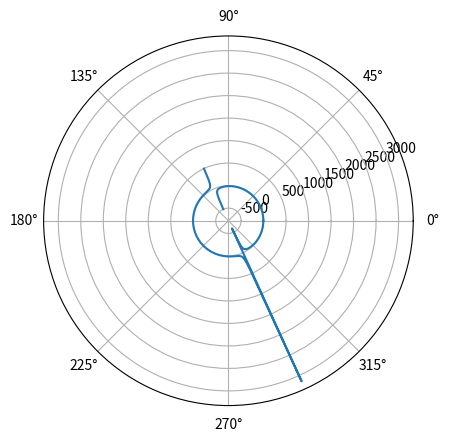

Write the Python code that produced this figure.
import numpy as np
import matplotlib.pyplot as plt
a = np.arange(0, 2*np.pi, 0.01)
y = 5/np.sin(a-2)
plt.polar(a, y)
plt.show()